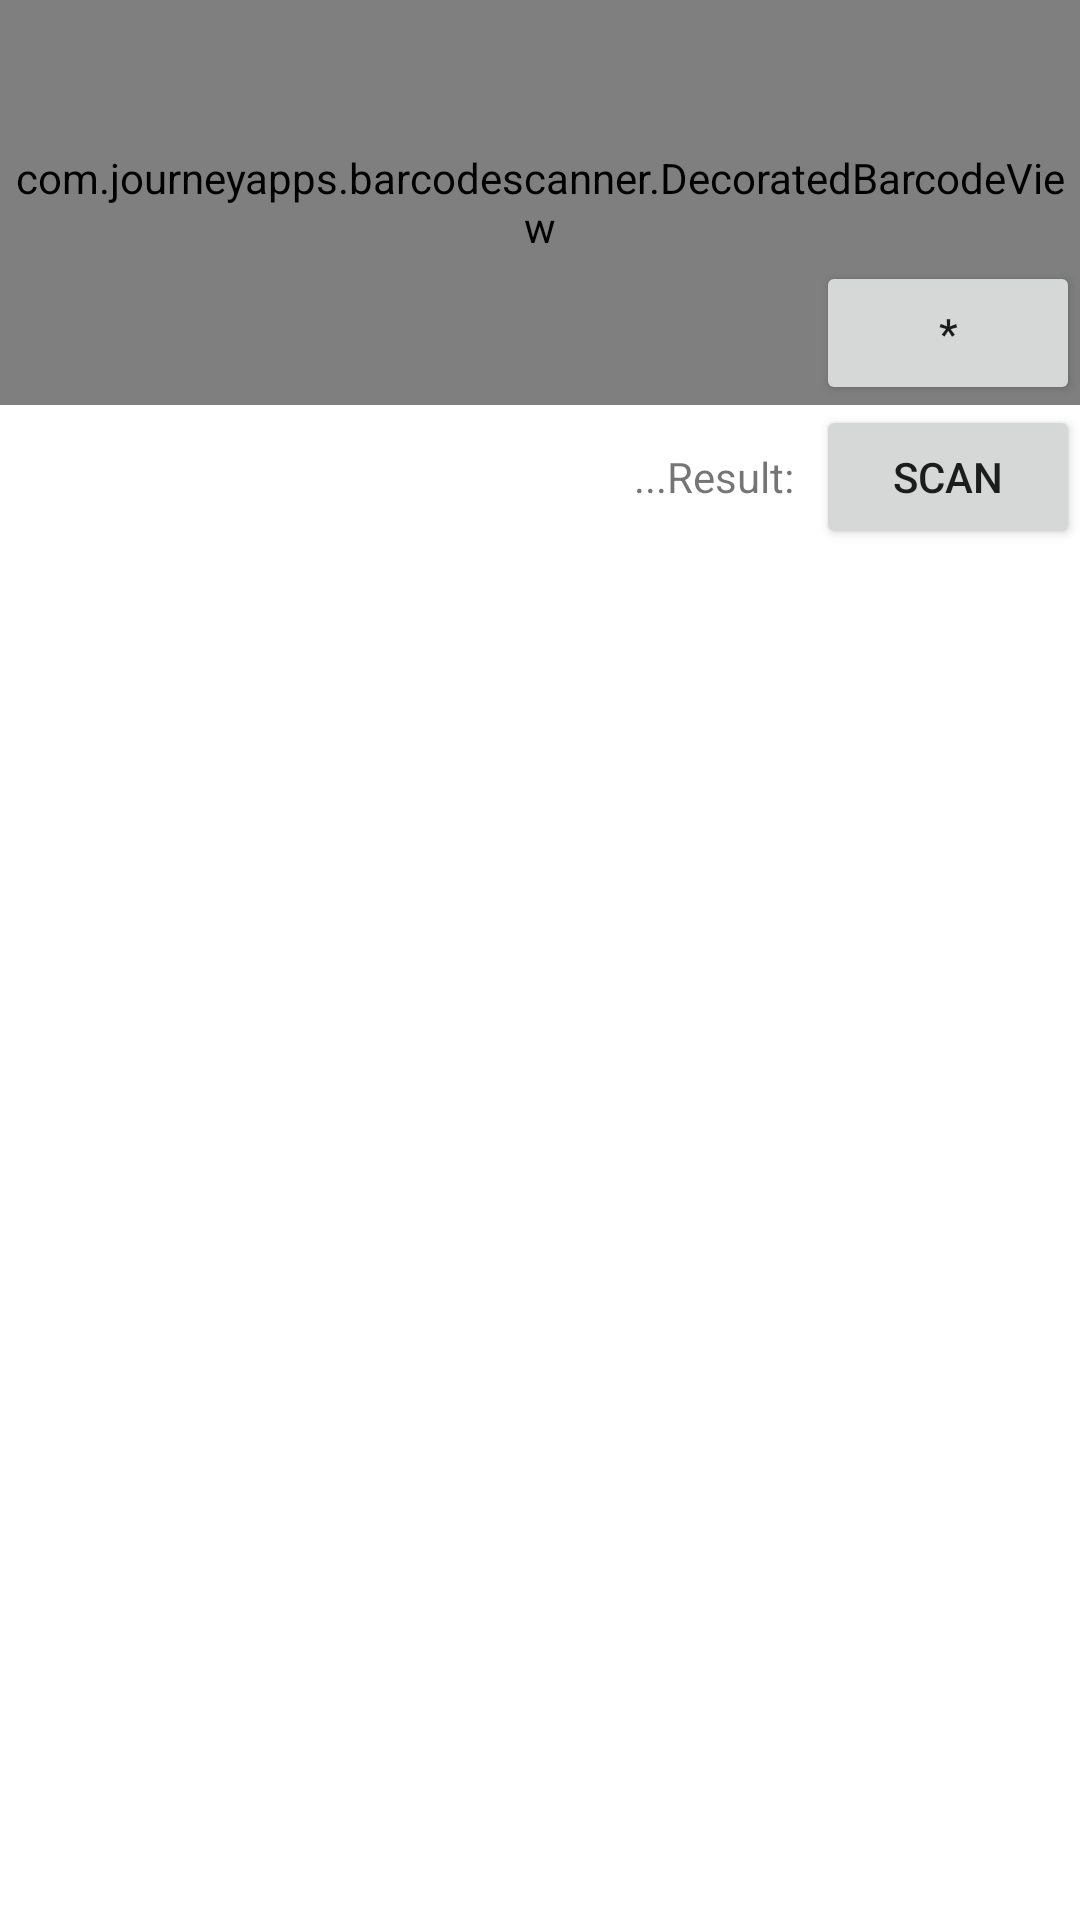

Layout XML and referenced resources for this Android screen:
<!-- AndroidManifest.xml: application theme Theme.GoogleMap -->
<!-- res/layout/activity_inline_scan.xml -->
<?xml version="1.0" encoding="utf-8"?>
<androidx.constraintlayout.widget.ConstraintLayout xmlns:android="http://schemas.android.com/apk/res/android"
    xmlns:app="http://schemas.android.com/apk/res-auto"
    xmlns:tools="http://schemas.android.com/tools"
    android:layout_width="match_parent"
    android:layout_height="match_parent"
    tools:context=".activity.barcodScanner.InlineScanActivity">

        <com.journeyapps.barcodescanner.DecoratedBarcodeView
            android:id="@+id/barcodeView"
            android:layout_width="match_parent"
            android:layout_height="135dp"
            app:zxing_scanner_layout="@layout/custom_barcode_layout"
            tools:ignore="MissingConstraints" />

        <Button
            android:text="*"
            android:id="@+id/btnTorch"
            app:layout_constraintRight_toRightOf="@id/barcodeView"
            app:layout_constraintBottom_toBottomOf="@id/barcodeView"
            android:layout_width="wrap_content"
            android:layout_height="wrap_content" />

        <LinearLayout
            android:orientation="horizontal"
            app:layout_constraintTop_toBottomOf="@id/barcodeView"
            android:layout_width="match_parent"
            android:layout_height="wrap_content">
                <Button
                    android:layout_width="wrap_content"
                    android:layout_height="wrap_content"
                    android:id="@+id/btnScan"
                    android:text="Scan" />
                <TextView
                    android:layout_marginRight="4dp"
                    android:id="@+id/labelResult"
                    android:text="Result: "
                    android:layout_width="wrap_content"
                    android:layout_height="wrap_content" />

                <TextView
                    android:text="..."
                    android:id="@+id/txtResult"
                    android:layout_width="wrap_content"
                    android:layout_height="wrap_content" />
        </LinearLayout>


</androidx.constraintlayout.widget.ConstraintLayout>
<!-- res/layout/custom_barcode_layout.xml (included above) -->
<?xml version="1.0" encoding="utf-8"?>
<merge xmlns:android="http://schemas.android.com/apk/res/android"
    xmlns:app="http://schemas.android.com/apk/res-auto">

    <com.journeyapps.barcodescanner.BarcodeView
        android:id="@+id/zxing_barcode_surface"
        android:layout_width="wrap_content"
        android:layout_height="wrap_content"
        app:zxing_framing_rect_height="100dp"
        app:zxing_framing_rect_width="250dp" />

    <com.journeyapps.barcodescanner.ViewfinderView
        android:id="@+id/zxing_viewfinder_view"
        android:layout_width="match_parent"
        android:layout_height="match_parent"
        app:zxing_possible_result_points="@color/zxing_custom_possible_result_points"
        app:zxing_result_view="@color/zxing_custom_result_view"
        app:zxing_viewfinder_laser="@color/zxing_custom_viewfinder_laser"
        app:zxing_viewfinder_mask="@color/zxing_custom_viewfinder_mask" />
</merge>
<!-- resources referenced by this layout -->
<resources>
  <style name="Theme.GoogleMap" parent="Theme.MaterialComponents.DayNight.NoActionBar">
          
          <item name="colorPrimary">@color/blue2</item>
          <item name="colorPrimaryVariant">@color/purple_700</item>
          <item name="colorOnPrimary">@color/white</item>
          
          <item name="colorSecondary">#4D5266</item>
          <item name="colorSecondaryVariant">@color/teal_700</item>
          <item name="colorOnSecondary">@color/black</item>
          
          <item name="android:statusBarColor" tools:targetApi="l">#218cde</item>
          
  
          <item name="android:layoutDirection">rtl</item>
  
      </style>
  <color name="blue2">#449fe3</color>
  <color name="purple_700">#FF3700B3</color>
  <color name="white">#FFFFFFFF</color>
  <color name="teal_700">#FF018786</color>
  <color name="black">#FF000000</color>
</resources>
